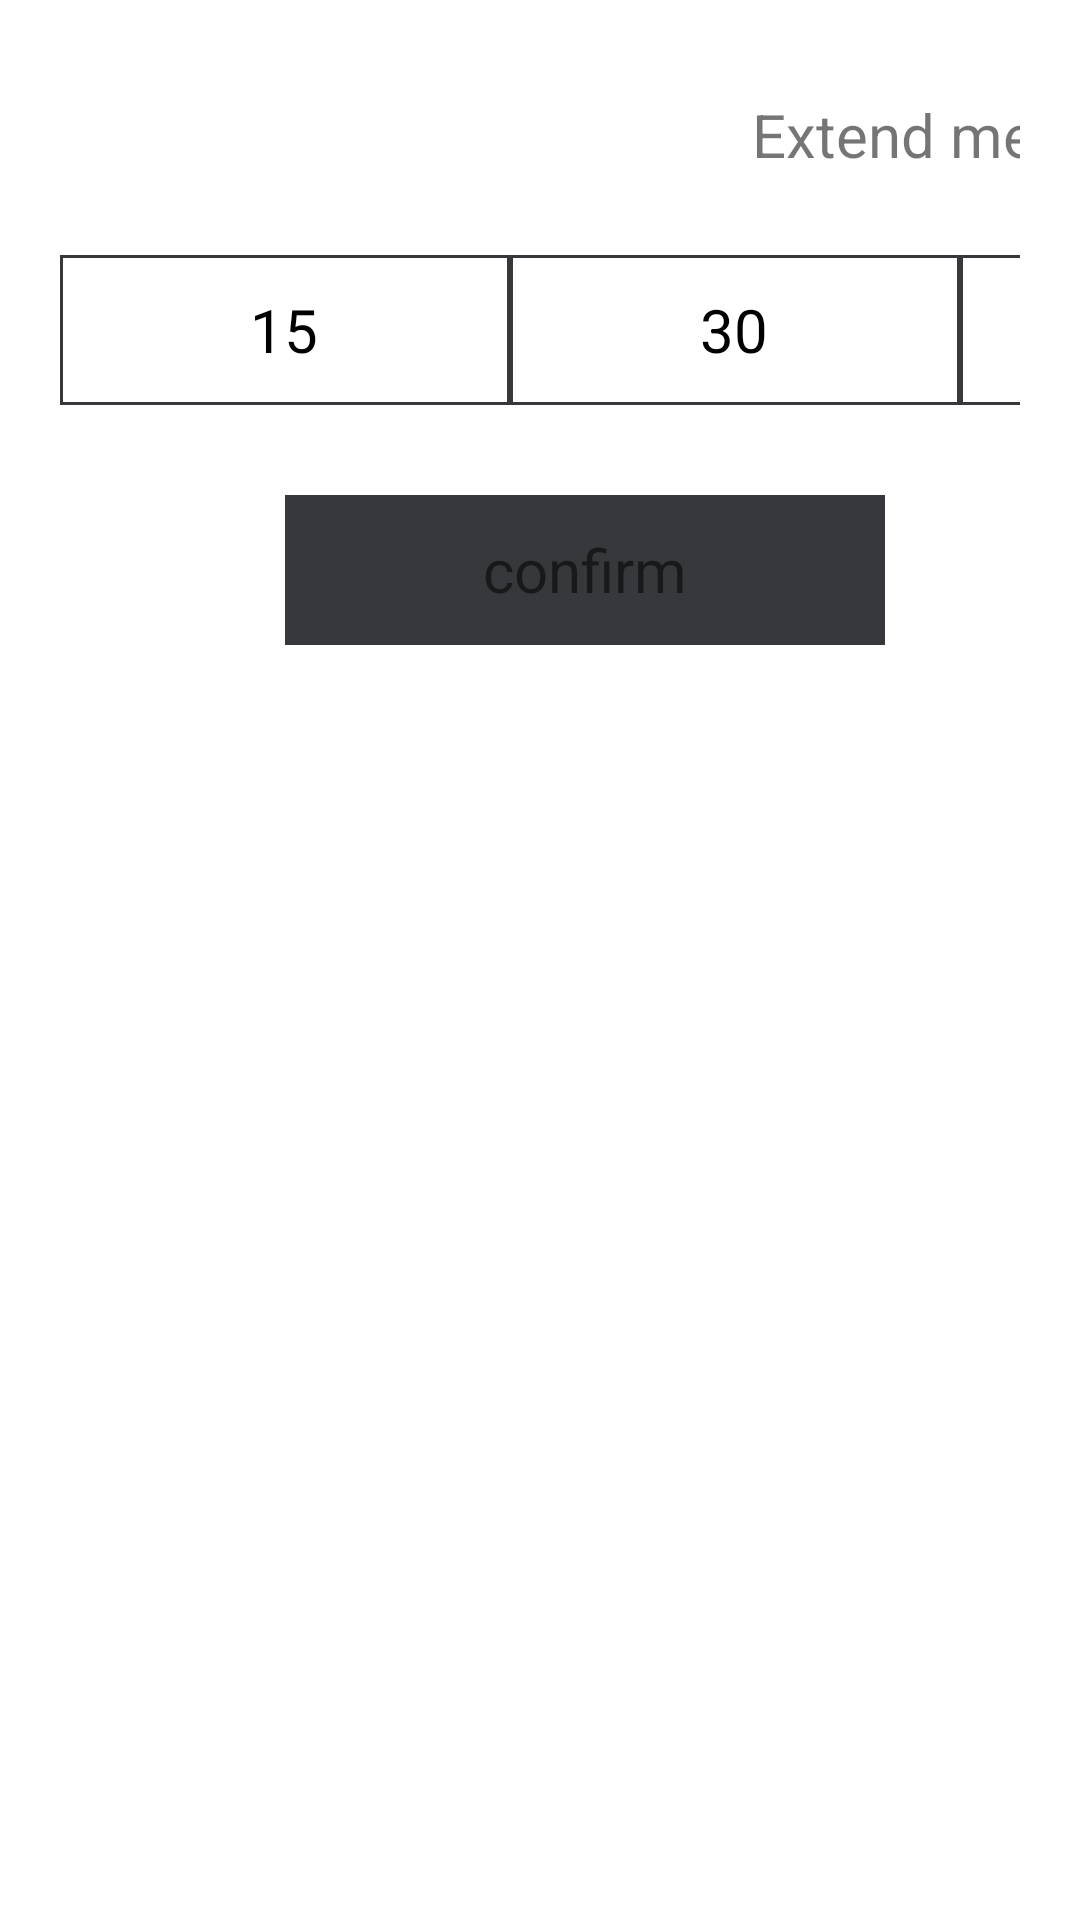

The Android layout XML behind this screen, and the referenced resources:
<!-- AndroidManifest.xml: application theme AppTheme -->
<!-- res/layout/extend_meeting_pop_window.xml -->
<?xml version="1.0" encoding="utf-8"?>
<LinearLayout android:orientation="vertical"
    android:layout_width="wrap_content"
    android:layout_height="wrap_content"
    android:padding="20dp"
    android:background="@android:color/white"
    xmlns:android="http://schemas.android.com/apk/res/android">

                <TextView
                    android:gravity="center"
                    android:text="@string/extend_meeting"
                    android:textSize="20sp"
                    android:layout_width="600dp"
                    android:layout_height="50dp"/>

                <RadioGroup
                    android:id="@+id/rg_book_now"
                    android:gravity="center"
                    android:orientation="horizontal"
                    android:layout_width="600dp"
                    android:layout_height="80dp">

                        <RadioButton
                            android:background="@drawable/border_only"
                            android:layout_weight="1"
                            android:gravity="center"
                            android:id="@+id/bt_extend_fifteen"
                            android:text="@string/extend_fifteen"
                            android:button="@android:color/transparent"
                            android:textSize="20sp"
                            android:layout_width="wrap_content"
                            android:layout_height="50dp"/>
                        <RadioButton
                            android:background="@drawable/border_only"
                            android:layout_weight="1"
                            android:gravity="center"
                            android:id="@+id/bt_extend_thirty"
                            android:text="@string/extend_thirty"
                            android:button="@android:color/transparent"
                            android:textSize="20sp"
                            android:layout_width="wrap_content"
                            android:layout_height="50dp"/>
                        <RadioButton
                            android:button="@android:color/transparent"
                            android:background="@drawable/border_only"
                            android:layout_weight="1"
                            android:gravity="center"
                            android:id="@+id/bt_extend_four_five"
                            android:text="@string/extend_four_five"
                            android:textSize="20sp"
                            android:layout_width="wrap_content"
                            android:layout_height="50dp"/>
                        <RadioButton
                            android:button="@android:color/transparent"
                            android:background="@drawable/border_background_gray"
                            android:layout_weight="1"
                            android:gravity="center"
                            android:id="@+id/bt_extend_sixty"
                            android:text="@string/extend_sixty"
                            android:textSize="20sp"
                            android:layout_width="wrap_content"
                            android:layout_height="50dp"/>
                </RadioGroup>

                <LinearLayout
                    android:id="@+id/ll_extend_meeting"
                    android:gravity="center"
                    android:orientation="horizontal"
                    android:layout_width="600dp"
                    android:layout_height="80dp">

                        <TextView
                            android:background="@drawable/border_background_gray"
                            android:gravity="center"
                            android:id="@+id/bt_extend_confirm"
                            android:text="@string/extend_confirm"
                            android:textSize="20sp"
                            android:layout_width="200dp"
                            android:layout_height="50dp"/>
                        <TextView
                            android:layout_marginLeft="50dp"
                            android:background="@drawable/border_only"
                            android:gravity="center"
                            android:id="@+id/bt_extend_cancel"
                            android:text="@string/extend_cancel"
                            android:textSize="20sp"
                            android:layout_width="200dp"
                            android:layout_height="50dp"/>
                </LinearLayout>

</LinearLayout>
<!-- resources referenced by this layout -->
<resources>
  <!-- drawable border_background_gray (drawable) -->
  <?xml version="1.0" encoding="utf-8"?>
  <shape xmlns:android="http://schemas.android.com/apk/res/android"
      android:shape="rectangle">
      <solid android:color="@color/color_text_default"/>
      <stroke android:color="@color/color_text_default" android:width="0dp"/>
  
  </shape>
  <!-- drawable border_only (drawable) -->
  <?xml version="1.0" encoding="utf-8"?>
  <shape xmlns:android="http://schemas.android.com/apk/res/android"
      android:shape="rectangle">
      <solid android:color="@android:color/white"/>
      <stroke android:color="@color/color_text_default" android:width="1dp"/>
  
  </shape>
  <string name="extend_cancel">cancel</string>
  <string name="extend_confirm">confirm</string>
  <string name="extend_fifteen">15</string>
  <string name="extend_four_five">45</string>
  <string name="extend_meeting">Extend meeting</string>
  <string name="extend_sixty">60</string>
  <string name="extend_thirty">30</string>
  <style name="AppTheme" parent="Theme.AppCompat.Light.DarkActionBar">
          
          <item name="colorPrimary">@color/colorPrimary</item>
          <item name="colorPrimaryDark">@color/colorPrimaryDark</item>
          <item name="colorAccent">@color/colorAccent</item>
      </style>
  <color name="color_text_default">#36383b</color>
  <color name="colorPrimary">#cc0066</color>
  <color name="colorPrimaryDark">#cc0066</color>
  <color name="colorAccent">#cc0066</color>
</resources>
